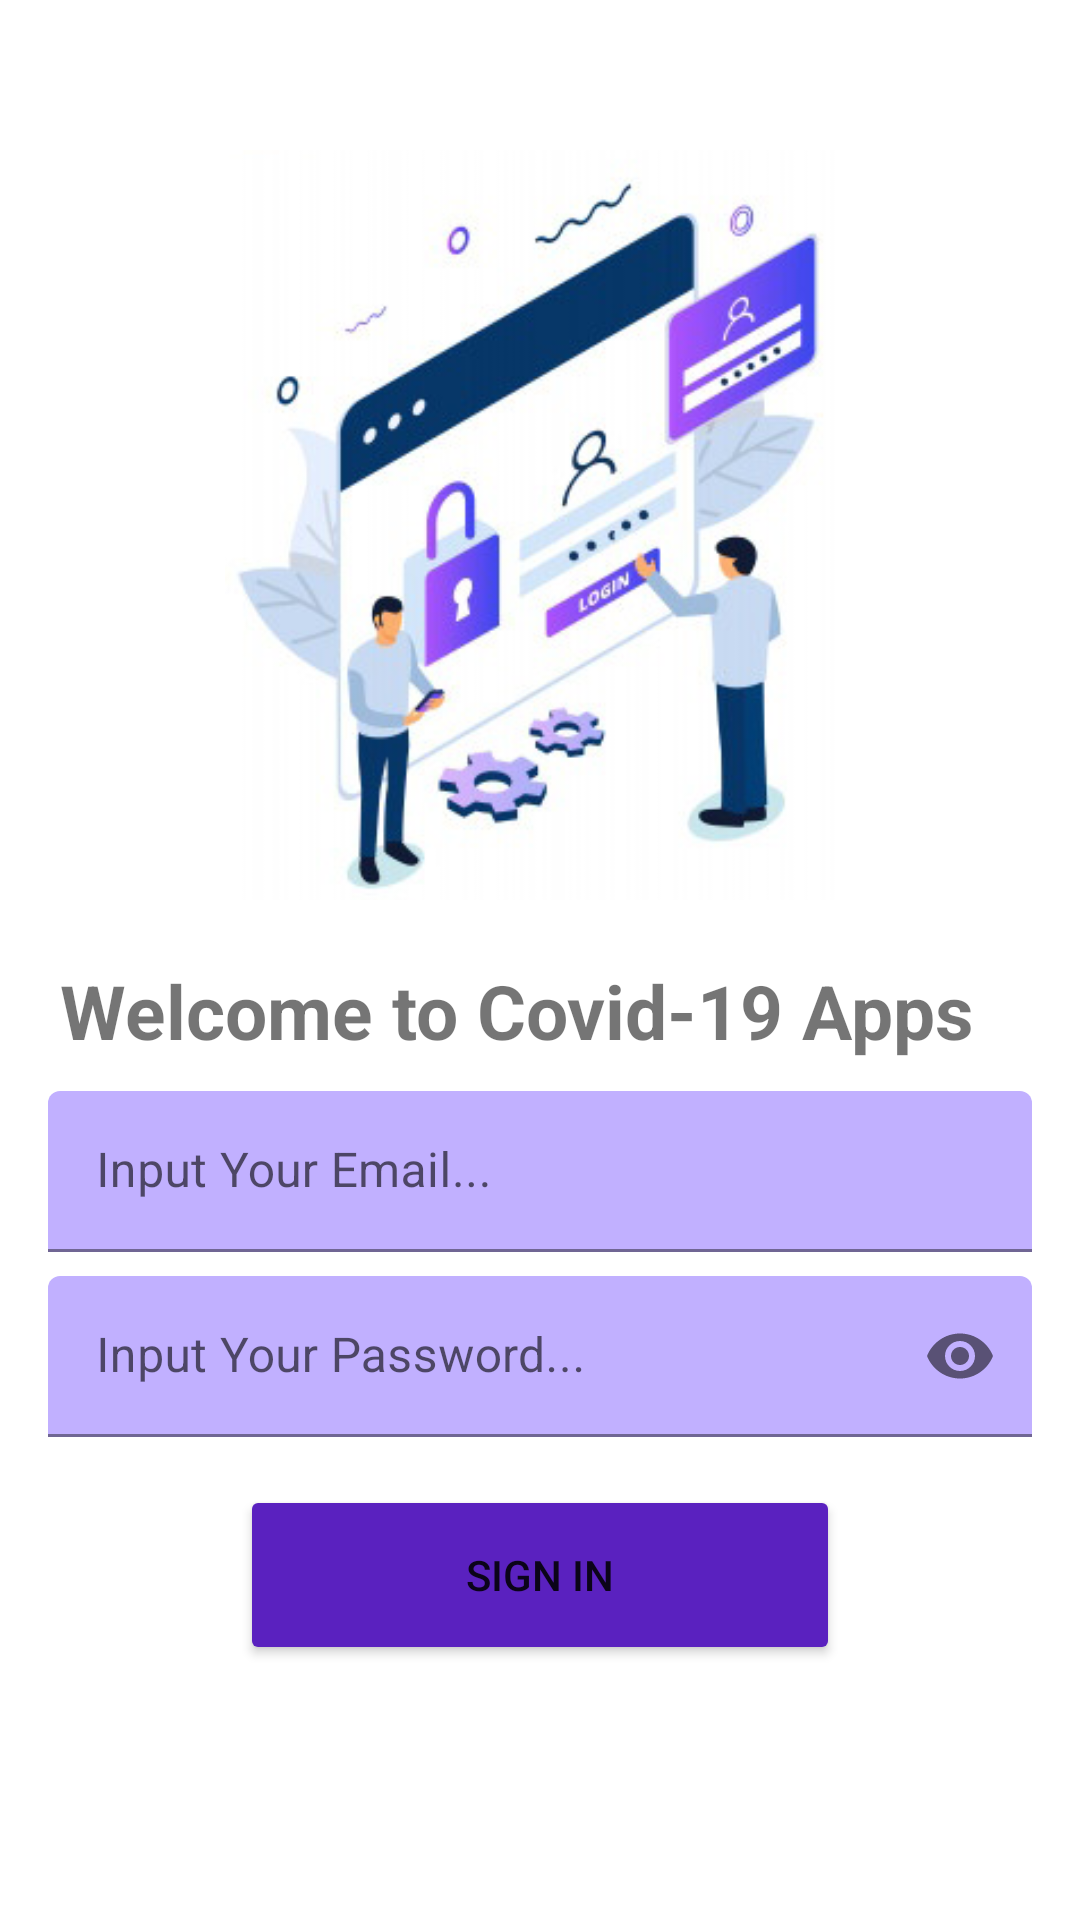

The Android layout XML behind this screen, and the referenced resources:
<!-- AndroidManifest.xml: application theme Theme.Covid19.NoActionBar -->
<!-- res/layout/fragment_sign_in.xml -->
<?xml version="1.0" encoding="utf-8"?>
<androidx.constraintlayout.widget.ConstraintLayout
    xmlns:android="http://schemas.android.com/apk/res/android"
    xmlns:app="http://schemas.android.com/apk/res-auto"
    xmlns:tools="http://schemas.android.com/tools"
    android:layout_width="match_parent"
    android:layout_height="match_parent"
    tools:context=".fragment.SignInFragment">

    <ImageView
        android:layout_width="250dp"
        android:layout_height="250dp"
        android:id="@+id/imgLogin"
        android:layout_marginTop="50dp"
        android:src="@drawable/login"
        app:layout_constraintStart_toStartOf="parent"
        app:layout_constraintTop_toTopOf="parent"
        app:layout_constraintEnd_toEndOf="parent"/>

    <TextView
        android:layout_width="match_parent"
        android:layout_height="wrap_content"
        android:id="@+id/tvSignin"
        android:layout_marginTop="20dp"
        android:paddingHorizontal="20dp"
        android:text="Welcome to Covid-19 Apps"
        android:textStyle="bold"
        android:textSize="25sp"
        app:layout_constraintStart_toStartOf="parent"
        app:layout_constraintTop_toBottomOf="@id/imgLogin"/>

    <com.google.android.material.textfield.TextInputLayout
        android:id="@+id/inputUsername"
        android:layout_width="match_parent"
        android:layout_height="wrap_content"
        android:layout_marginStart="16dp"
        android:layout_marginEnd="16dp"
        android:layout_marginTop="10dp"
        app:boxBackgroundColor="#c1b0ff"
        app:boxStrokeColor="@color/black"
        app:hintTextColor="@color/black"
        android:focusableInTouchMode="true"
        style="@style/Widget.MaterialComponents.TextInputLayout.FilledBox.Dense"
        app:layout_constraintEnd_toEndOf="parent"
        app:layout_constraintHorizontal_bias="1.0"
        app:layout_constraintStart_toStartOf="parent"
        app:layout_constraintTop_toBottomOf="@id/tvSignin">

        <com.google.android.material.textfield.TextInputEditText
            android:focusableInTouchMode="true"
            android:layout_width="match_parent"
            android:layout_height="wrap_content"
            android:hint="Input Your Email..." />
    </com.google.android.material.textfield.TextInputLayout>

    <com.google.android.material.textfield.TextInputLayout
        android:id="@+id/inputPassword"
        android:layout_width="match_parent"
        android:layout_height="wrap_content"
        android:layout_marginStart="16dp"
        android:layout_marginTop="8dp"
        android:layout_marginEnd="16dp"
        app:boxBackgroundColor="#c1b0ff"
        app:boxStrokeColor="@color/black"
        app:hintTextColor="@color/black"
        android:focusableInTouchMode="true"
        style="@style/Widget.MaterialComponents.TextInputLayout.FilledBox.Dense"
        app:passwordToggleEnabled="true"
        app:layout_constraintEnd_toEndOf="parent"
        app:layout_constraintStart_toStartOf="parent"
        app:layout_constraintTop_toBottomOf="@+id/inputUsername">

        <com.google.android.material.textfield.TextInputEditText
            android:focusableInTouchMode="true"
            android:layout_width="match_parent"
            android:layout_height="wrap_content"
            android:hint="Input Your Password..."
            android:inputType="textPassword"/>
    </com.google.android.material.textfield.TextInputLayout>

    <Button
        android:id="@+id/btnSignIn"
        android:layout_width="200dp"
        android:layout_height="60dp"
        android:layout_marginTop="16dp"
        android:backgroundTint="@color/main"
        android:text="Sign In"
        app:layout_constraintEnd_toEndOf="parent"
        app:layout_constraintStart_toStartOf="parent"
        app:layout_constraintTop_toBottomOf="@+id/inputPassword" />

</androidx.constraintlayout.widget.ConstraintLayout>
<!-- resources referenced by this layout -->
<resources>
  <color name="black">#FF000000</color>
  <color name="main">#5A21BF</color>
  <!-- drawable login: png bitmap (drawable, 104409 bytes) -->
  <style name="Theme.Covid19.NoActionBar" parent="Theme.MaterialComponents.DayNight.NoActionBar">
          
          <item name="colorPrimary">#0084ED</item>
          <item name="colorPrimaryVariant">#5A21BF</item>
          <item name="colorOnPrimary">@color/white</item>
          <item name="colorOnSecondary">@color/white</item>
  
          <item name="android:statusBarColor" tools:targetApi="l">?attr/colorPrimaryVariant</item>
          
      </style>
  <color name="white">#FFFFFFFF</color>
</resources>
